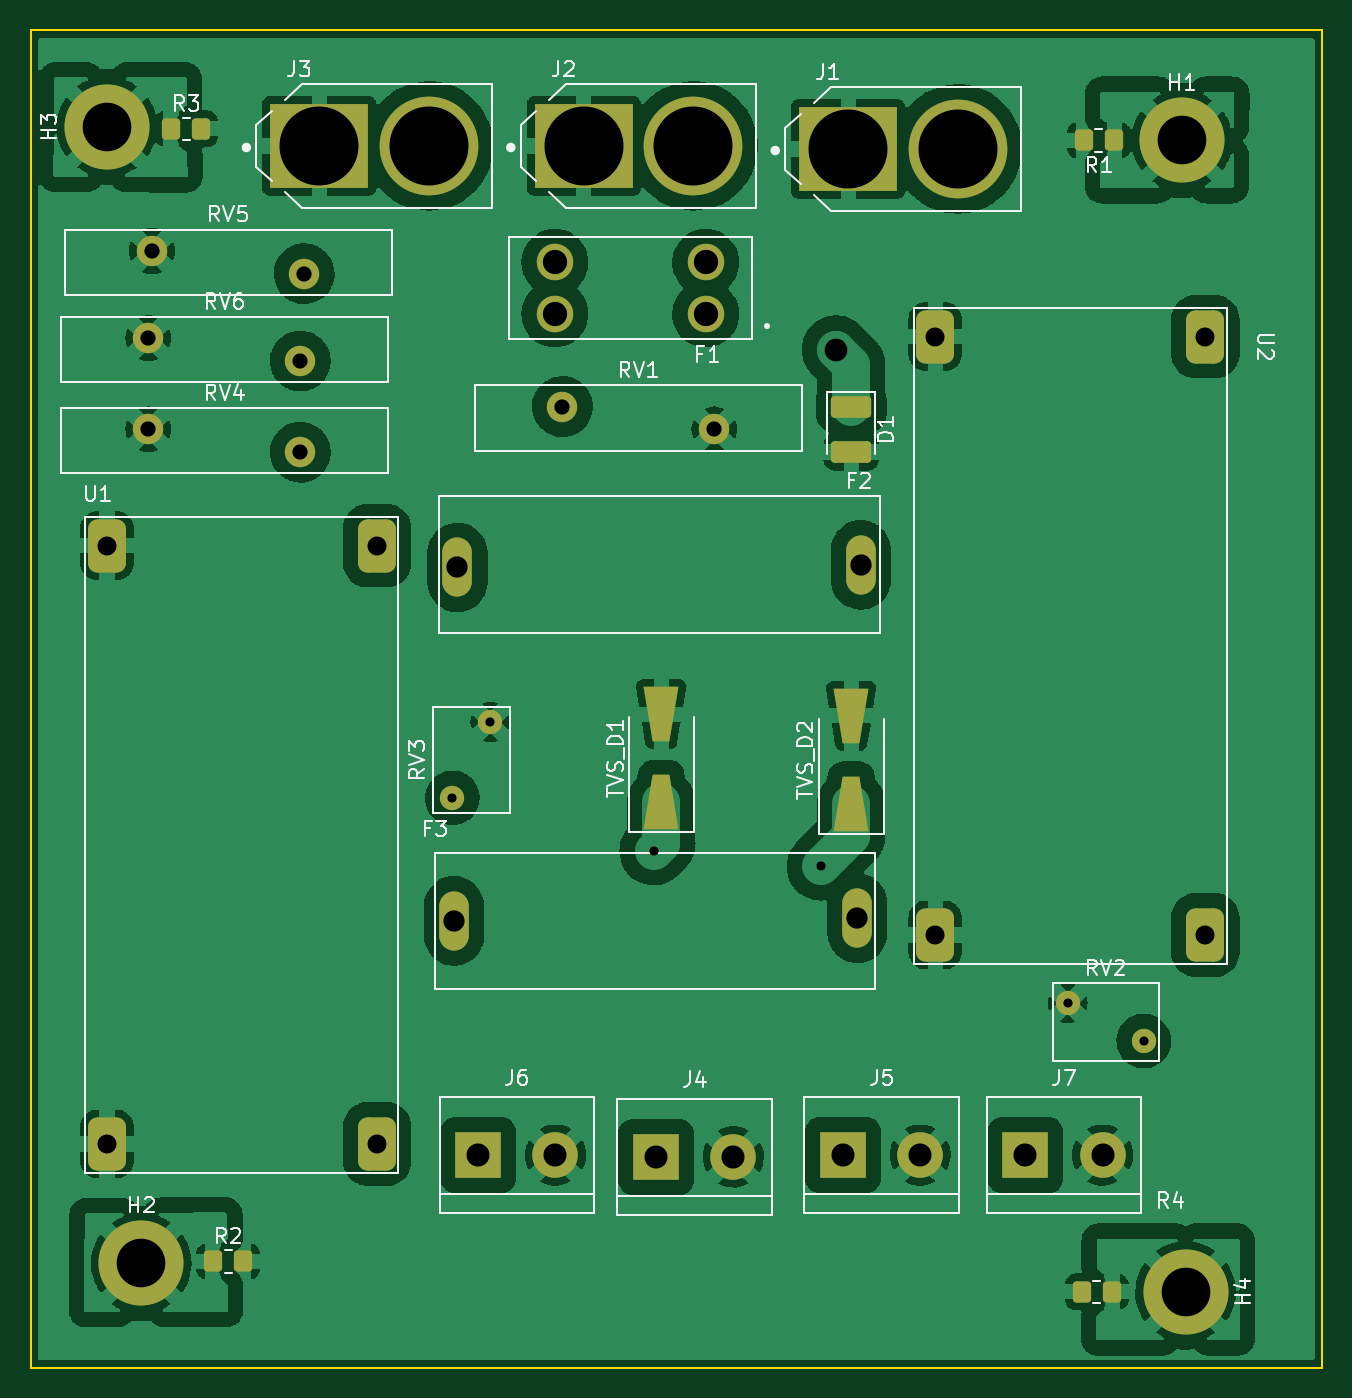
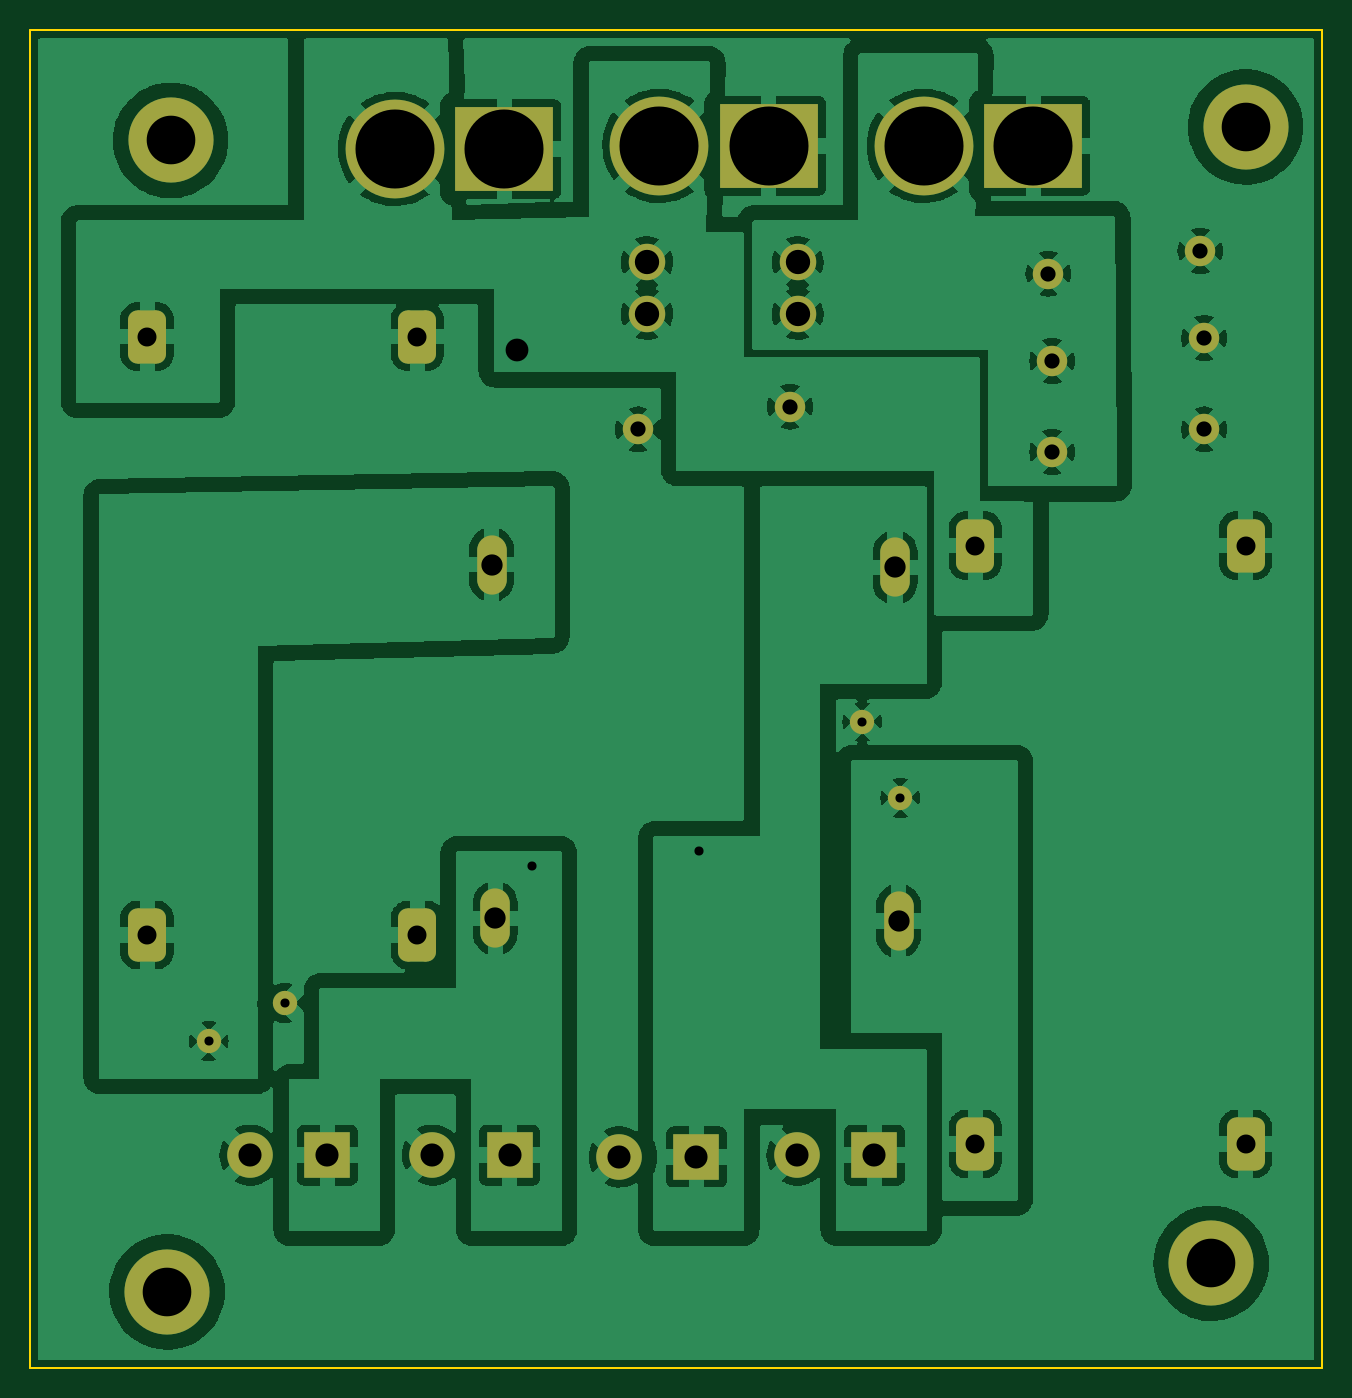
Circuit board: 11 layer files. Board 85.0 x 88.0 mm.
- bottom_copper: guc_devresi_yetenek-B_Cu.gbr (172973 bytes)
- bottom_mask: guc_devresi_yetenek-B_Mask.gbr (3239 bytes)
- paste: guc_devresi_yetenek-B_Paste.gbr (481 bytes)
- bottom_silk: guc_devresi_yetenek-B_Silkscreen.gbr (482 bytes)
- outline: guc_devresi_yetenek-Edge_Cuts.gbr (722 bytes)
- top_copper: guc_devresi_yetenek-F_Cu.gbr (216007 bytes)
- top_mask: guc_devresi_yetenek-F_Mask.gbr (4581 bytes)
- paste: guc_devresi_yetenek-F_Paste.gbr (2392 bytes)
- top_silk: guc_devresi_yetenek-F_Silkscreen.gbr (23249 bytes)
- drill: guc_devresi_yetenek-NPTH.drl (289 bytes)
- drill: guc_devresi_yetenek-PTH.drl (1631 bytes)

=== bottom_copper: guc_devresi_yetenek-B_Cu.gbr (172973 bytes, source omitted) ===
=== bottom_mask: guc_devresi_yetenek-B_Mask.gbr ===
%TF.GenerationSoftware,KiCad,Pcbnew,(6.0.7)*%
%TF.CreationDate,2022-08-25T16:15:28+03:00*%
%TF.ProjectId,guc_devresi_yetenek,6775635f-6465-4767-9265-73695f796574,rev?*%
%TF.SameCoordinates,Original*%
%TF.FileFunction,Soldermask,Bot*%
%TF.FilePolarity,Negative*%
%FSLAX46Y46*%
G04 Gerber Fmt 4.6, Leading zero omitted, Abs format (unit mm)*
G04 Created by KiCad (PCBNEW (6.0.7)) date 2022-08-25 16:15:28*
%MOMM*%
%LPD*%
G01*
G04 APERTURE LIST*
G04 Aperture macros list*
%AMRoundRect*
0 Rectangle with rounded corners*
0 $1 Rounding radius*
0 $2 $3 $4 $5 $6 $7 $8 $9 X,Y pos of 4 corners*
0 Add a 4 corners polygon primitive as box body*
4,1,4,$2,$3,$4,$5,$6,$7,$8,$9,$2,$3,0*
0 Add four circle primitives for the rounded corners*
1,1,$1+$1,$2,$3*
1,1,$1+$1,$4,$5*
1,1,$1+$1,$6,$7*
1,1,$1+$1,$8,$9*
0 Add four rect primitives between the rounded corners*
20,1,$1+$1,$2,$3,$4,$5,0*
20,1,$1+$1,$4,$5,$6,$7,0*
20,1,$1+$1,$6,$7,$8,$9,0*
20,1,$1+$1,$8,$9,$2,$3,0*%
G04 Aperture macros list end*
%ADD10RoundRect,0.625000X-0.625000X1.125000X-0.625000X-1.125000X0.625000X-1.125000X0.625000X1.125000X0*%
%ADD11C,2.000000*%
%ADD12C,1.600000*%
%ADD13R,6.500000X5.516000*%
%ADD14C,6.500000*%
%ADD15O,1.950000X3.900000*%
%ADD16C,2.400000*%
%ADD17C,3.000000*%
%ADD18R,3.000000X3.000000*%
%ADD19C,5.600000*%
%ADD20C,3.600000*%
G04 APERTURE END LIST*
D10*
%TO.C,U2*%
X110308000Y-34150000D03*
X92528000Y-34150000D03*
X110308000Y-73520000D03*
X92528000Y-73520000D03*
%TD*%
%TO.C,U1*%
X55808000Y-47900000D03*
X38028000Y-47900000D03*
X55808000Y-87270000D03*
X38028000Y-87270000D03*
%TD*%
D11*
%TO.C,RV6*%
X50750000Y-35750000D03*
X40750000Y-34250000D03*
%TD*%
%TO.C,RV5*%
X51000000Y-30000000D03*
X41000000Y-28500000D03*
%TD*%
%TO.C,RV4*%
X40750000Y-40250000D03*
X50750000Y-41750000D03*
%TD*%
D12*
%TO.C,RV3*%
X63250000Y-59500000D03*
X60750000Y-64500000D03*
%TD*%
%TO.C,RV2*%
X101250000Y-78000000D03*
X106250000Y-80500000D03*
%TD*%
D11*
%TO.C,RV1*%
X78000000Y-40250000D03*
X68000000Y-38750000D03*
%TD*%
D13*
%TO.C,J3*%
X52000000Y-21600000D03*
D14*
X59200000Y-21600000D03*
%TD*%
D13*
%TO.C,J2*%
X69400000Y-21600000D03*
D14*
X76600000Y-21600000D03*
%TD*%
D13*
%TO.C,J1*%
X86800000Y-21800000D03*
D14*
X94000000Y-21800000D03*
%TD*%
D15*
%TO.C,F2*%
X87635000Y-49155000D03*
X61092000Y-49337000D03*
%TD*%
D16*
%TO.C,F1*%
X77420000Y-32650000D03*
X77420000Y-29250000D03*
X67500000Y-32650000D03*
X67500000Y-29250000D03*
%TD*%
D17*
%TO.C,J5*%
X91540000Y-88000000D03*
D18*
X86460000Y-88000000D03*
%TD*%
D19*
%TO.C,H4*%
X109000000Y-97000000D03*
D20*
X109000000Y-97000000D03*
%TD*%
D18*
%TO.C,J7*%
X98460000Y-88000000D03*
D17*
X103540000Y-88000000D03*
%TD*%
D20*
%TO.C,H2*%
X40285000Y-95127000D03*
D19*
X40285000Y-95127000D03*
%TD*%
D15*
%TO.C,F3*%
X60865000Y-72595000D03*
X87408000Y-72413000D03*
%TD*%
D18*
%TO.C,J6*%
X62460000Y-88000000D03*
D17*
X67540000Y-88000000D03*
%TD*%
D18*
%TO.C,J4*%
X74160000Y-88127000D03*
D17*
X79240000Y-88127000D03*
%TD*%
D19*
%TO.C,H1*%
X108762800Y-21234400D03*
D20*
X108762800Y-21234400D03*
%TD*%
D19*
%TO.C,H3*%
X38023800Y-20345400D03*
D20*
X38023800Y-20345400D03*
%TD*%
M02*

=== paste: guc_devresi_yetenek-B_Paste.gbr ===
%TF.GenerationSoftware,KiCad,Pcbnew,(6.0.7)*%
%TF.CreationDate,2022-08-25T16:15:28+03:00*%
%TF.ProjectId,guc_devresi_yetenek,6775635f-6465-4767-9265-73695f796574,rev?*%
%TF.SameCoordinates,Original*%
%TF.FileFunction,Paste,Bot*%
%TF.FilePolarity,Positive*%
%FSLAX46Y46*%
G04 Gerber Fmt 4.6, Leading zero omitted, Abs format (unit mm)*
G04 Created by KiCad (PCBNEW (6.0.7)) date 2022-08-25 16:15:28*
%MOMM*%
%LPD*%
G01*
G04 APERTURE LIST*
G04 APERTURE END LIST*
M02*

=== bottom_silk: guc_devresi_yetenek-B_Silkscreen.gbr ===
%TF.GenerationSoftware,KiCad,Pcbnew,(6.0.7)*%
%TF.CreationDate,2022-08-25T16:15:28+03:00*%
%TF.ProjectId,guc_devresi_yetenek,6775635f-6465-4767-9265-73695f796574,rev?*%
%TF.SameCoordinates,Original*%
%TF.FileFunction,Legend,Bot*%
%TF.FilePolarity,Positive*%
%FSLAX46Y46*%
G04 Gerber Fmt 4.6, Leading zero omitted, Abs format (unit mm)*
G04 Created by KiCad (PCBNEW (6.0.7)) date 2022-08-25 16:15:28*
%MOMM*%
%LPD*%
G01*
G04 APERTURE LIST*
G04 APERTURE END LIST*
M02*

=== outline: guc_devresi_yetenek-Edge_Cuts.gbr ===
%TF.GenerationSoftware,KiCad,Pcbnew,(6.0.7)*%
%TF.CreationDate,2022-08-25T16:15:28+03:00*%
%TF.ProjectId,guc_devresi_yetenek,6775635f-6465-4767-9265-73695f796574,rev?*%
%TF.SameCoordinates,Original*%
%TF.FileFunction,Profile,NP*%
%FSLAX46Y46*%
G04 Gerber Fmt 4.6, Leading zero omitted, Abs format (unit mm)*
G04 Created by KiCad (PCBNEW (6.0.7)) date 2022-08-25 16:15:28*
%MOMM*%
%LPD*%
G01*
G04 APERTURE LIST*
%TA.AperFunction,Profile*%
%ADD10C,0.100000*%
%TD*%
G04 APERTURE END LIST*
D10*
X33000000Y-14000000D02*
X118000000Y-14000000D01*
X118000000Y-14000000D02*
X118000000Y-102000000D01*
X118000000Y-102000000D02*
X33000000Y-102000000D01*
X33000000Y-102000000D02*
X33000000Y-14000000D01*
M02*

=== top_copper: guc_devresi_yetenek-F_Cu.gbr (216007 bytes, source omitted) ===
=== top_mask: guc_devresi_yetenek-F_Mask.gbr (4581 bytes, source withheld) ===
=== paste: guc_devresi_yetenek-F_Paste.gbr (2392 bytes, source withheld) ===
=== top_silk: guc_devresi_yetenek-F_Silkscreen.gbr (23249 bytes, source omitted) ===
=== drill: guc_devresi_yetenek-NPTH.drl ===
M48
; DRILL file {KiCad (6.0.7)} date Thu Aug 25 16:15:38 2022
; FORMAT={-:-/ absolute / metric / decimal}
; #@! TF.CreationDate,2022-08-25T16:15:38+03:00
; #@! TF.GenerationSoftware,Kicad,Pcbnew,(6.0.7)
; #@! TF.FileFunction,NonPlated,1,2,NPTH
FMAT,2
METRIC
%
G90
G05
T0
M30

=== drill: guc_devresi_yetenek-PTH.drl ===
M48
; DRILL file {KiCad (6.0.7)} date Thu Aug 25 16:15:38 2022
; FORMAT={-:-/ absolute / metric / decimal}
; #@! TF.CreationDate,2022-08-25T16:15:38+03:00
; #@! TF.GenerationSoftware,Kicad,Pcbnew,(6.0.7)
; #@! TF.FileFunction,Plated,1,2,PTH
FMAT,2
METRIC
; #@! TA.AperFunction,Plated,PTH,ViaDrill
T1C0.600
; #@! TA.AperFunction,Plated,PTH,ComponentDrill
T2C0.600
; #@! TA.AperFunction,Plated,PTH,ComponentDrill
T3C1.000
; #@! TA.AperFunction,Plated,PTH,ComponentDrill
T4C1.250
; #@! TA.AperFunction,Plated,PTH,ComponentDrill
T5C1.400
; #@! TA.AperFunction,Plated,PTH,ViaDrill
T6C1.500
; #@! TA.AperFunction,Plated,PTH,ComponentDrill
T7C1.520
; #@! TA.AperFunction,Plated,PTH,ComponentDrill
T8C1.600
; #@! TA.AperFunction,Plated,PTH,ComponentDrill
T9C3.200
; #@! TA.AperFunction,Plated,PTH,ComponentDrill
T10C5.200
%
G90
G05
T1
X74.0Y-68.0
X85.0Y-69.0
T2
X60.75Y-64.5
X63.25Y-59.5
X101.25Y-78.0
X106.25Y-80.5
T3
X40.75Y-34.25
X40.75Y-40.25
X41.0Y-28.5
X50.75Y-35.75
X50.75Y-41.75
X51.0Y-30.0
X68.0Y-38.75
X78.0Y-40.25
T4
X38.028Y-47.9
X38.028Y-87.27
X55.808Y-47.9
X55.808Y-87.27
X92.528Y-34.15
X92.528Y-73.52
X110.308Y-34.15
X110.308Y-73.52
T5
X60.865Y-72.595
X61.092Y-49.337
X87.408Y-72.413
X87.635Y-49.155
T6
X86.0Y-35.0
T7
X62.46Y-88.0
X67.54Y-88.0
X74.16Y-88.127
X79.24Y-88.127
X86.46Y-88.0
X91.54Y-88.0
X98.46Y-88.0
X103.54Y-88.0
T8
X67.5Y-29.25
X67.5Y-32.65
X77.42Y-29.25
X77.42Y-32.65
T9
X38.024Y-20.345
X40.285Y-95.127
X108.763Y-21.234
X109.0Y-97.0
T10
X52.0Y-21.6
X59.2Y-21.6
X69.4Y-21.6
X76.6Y-21.6
X86.8Y-21.8
X94.0Y-21.8
T0
M30

